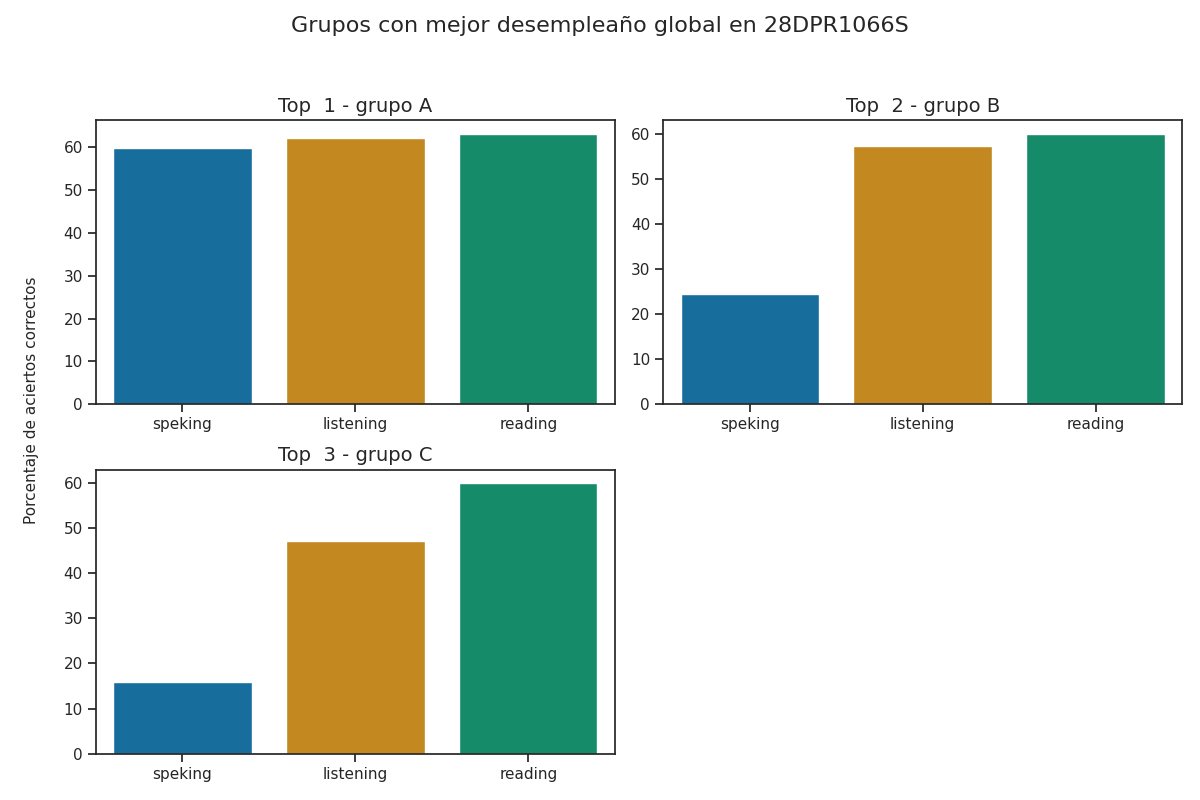

Source data for this figure (header and first rows):
Top, Grupo, Porcentaje de aciertos correctos, Porcentaje de aciertos correctos para la…, Porcentaje de aciertos correctos para la…, Porcentaje de aciertos correctos para la…, Porcentaje de aciertos correctos para la…, Porcentaje de aciertos correctos para la…, Calificación promedio en los exámenes pa…, Calificación promedio en los exámenes pa…, Calificación promedio en los exámenes pa…, Calificación promedio en los exámenes pa…, Calificación promedio en los exámenes pa…, Promedio de aciertos en los exámenes par…, Promedio de aciertos en los exámenes par…, Promedio de aciertos en los exámenes par…, Promedio de aciertos en los exámenes par…, Promedio de aciertos en los exámenes par…
1, A, 61.73, 62.15, 63.17, 58.17, 61.54, 59.86, A1 +, A1 +, A2, A2, A2, 16, 25, 5, 5, 5
2, B, 47.27, 57.27, 60.11, 26.14, 22.73, 24.43, A1 +, A1, A1, A1, A1, 14, 24, 2, 2, 2
3, C, 40.9, 47.05, 59.88, 16.07, 15.48, 15.77, A1, A1, A1, A1, A1, 12, 24, 1, 1, 1
